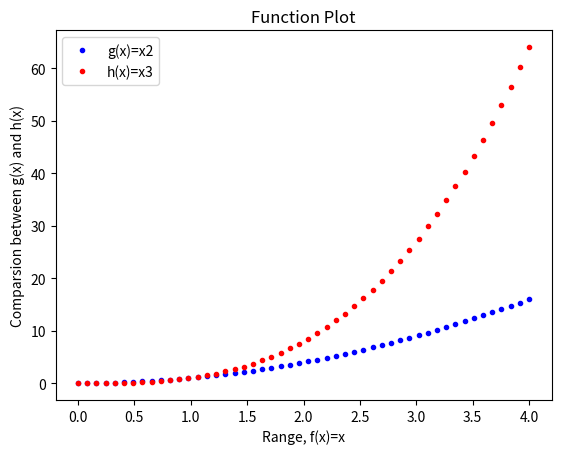

The matplotlib source for this figure:
# # IPython log file

# This program displays a plot of the functions 
# if(x)=x, g(x)=x2 and h(x)=x3 in the range [0, 4] on the one set of axes.
# This program requires two imports 'numpy' and 'matplotlib.pyplot'

import numpy as np
import matplotlib.pyplot as plt

x = np.linspace(0, 4)
g = x **2
h = x **3

# plots g, in the colour blue 'b' with label as "g(x)=x2
plt.plot(x, g, 'b.', label = "g(x)=x2")  

# plots g, in the colour blue 'r' with label as "h(x)=x3"
plt.plot(x, h, 'r.', label = "h(x)=x3")

plt.legend()
plt.title("Function Plot")
plt.xlabel("Range, f(x)=x")
plt.ylabel("Comparsion between g(x) and h(x)")

plt.show()
